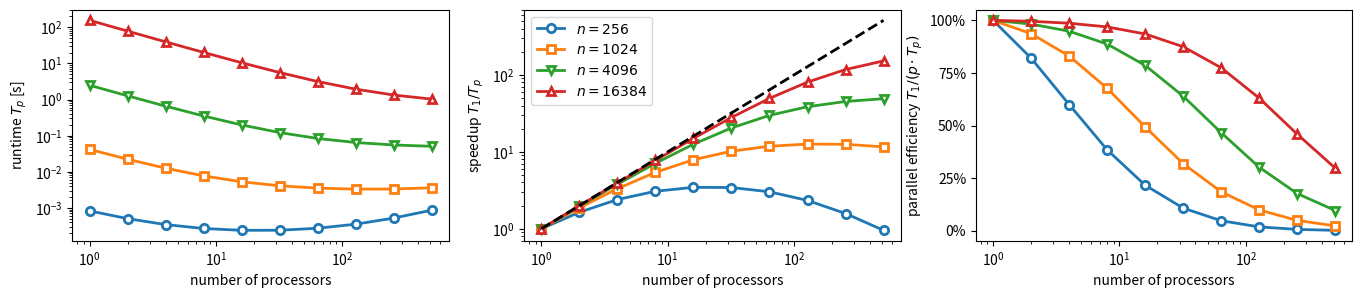

Write Python code to recreate this figure.
import numpy as np
from matplotlib import pyplot as plt


def t_matmat(n, p):
    t_flop = 1.77e-11
    t_mem = 2.74e-10
    t_lat = 1.34e-6
    t_word = 2.7e-9
    return (2 * n**3 * t_flop + 3 * n**2 * t_mem) / p + n**2 * t_word + p * t_lat


P = 2 ** np.arange(10)

plt.clf()
fig, axs = plt.subplots(1, 3, figsize=(4, 3))
fig.subplots_adjust(left=0.2, right=3.4)
marker = ["o", "s", "v", "^"]
for j, n in enumerate((256, 1024, 4096, 16384)):
    T = t_matmat(n, P)
    axs[0].plot(
        P,
        T,
        linewidth=2,
        marker=marker[j],
        markersize=6,
        markeredgewidth=2,
        markerfacecolor="white",
    )
    axs[1].plot(
        P,
        t_matmat(n, 1) / T,
        linewidth=2,
        marker=marker[j],
        markersize=6,
        markeredgewidth=2,
        markerfacecolor="white",
        label=f"$n={n}$",
    )
    axs[2].plot(
        P,
        t_matmat(n, 1) / (T * P),
        linewidth=2,
        marker=marker[j],
        markersize=6,
        markeredgewidth=2,
        markerfacecolor="white",
    )
axs[1].plot(P, P, linewidth=2, color="black", linestyle="--")
for ax in axs:
    ax.set_xscale("log")
    ax.set_xlabel("number of processors")
axs[0].set_yscale("log")
axs[0].set_ylabel("runtime $T_p$ [s]")
axs[1].set_ylabel("speedup $T_1/T_p$")
axs[1].set_yscale("log")
axs[1].legend(loc="upper left")
axs[2].set_ylabel(r"parallel efficiency $T_1/(p\cdot T_p)$")
axs[2].set_yticks([0, 0.25, 0.5, 0.75, 1])
axs[2].set_yticklabels([r"0%", r"25%", r"50%", r"75%", r"100%"])
plt.savefig("parallel_scaling.svg", bbox_inches="tight")
